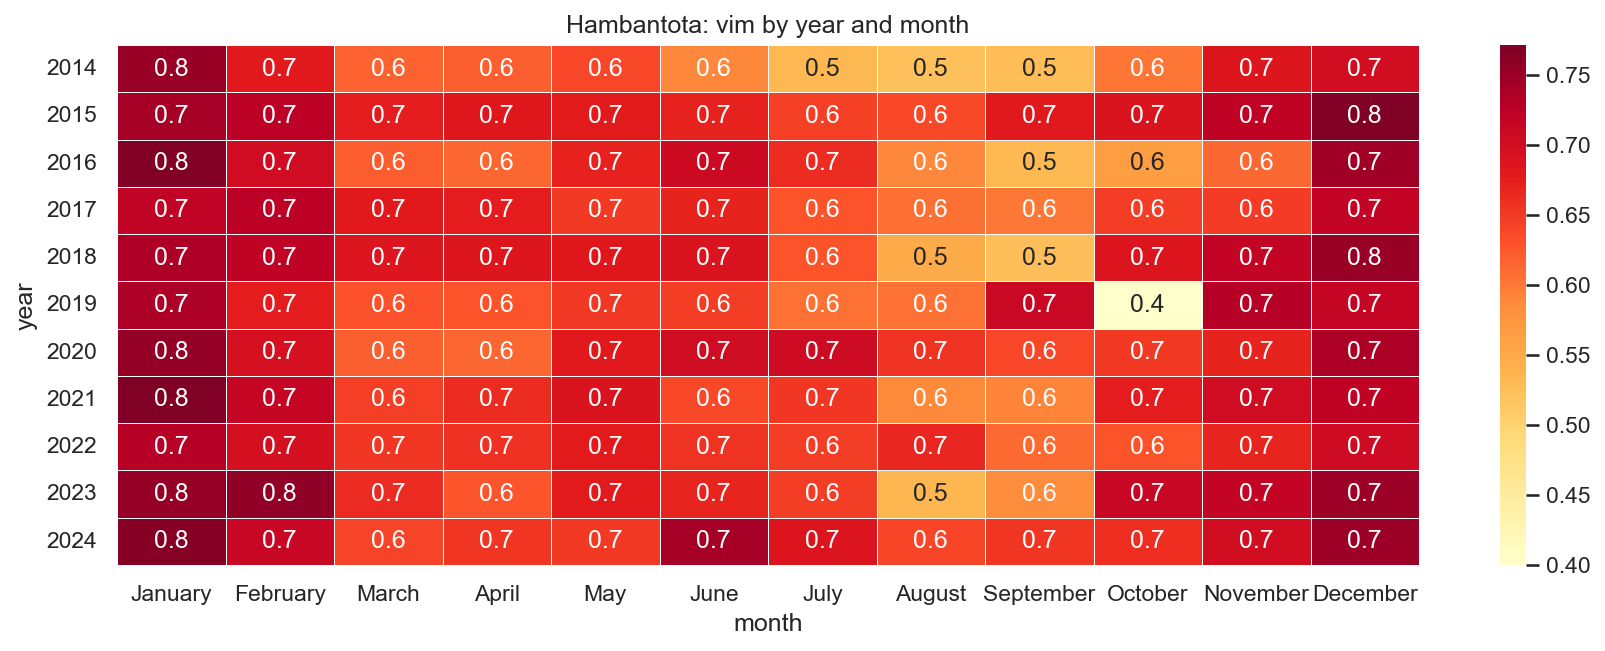

Data behind this chart, as committed beside it:
year, January, February, March, April, May, June, July, August, September, October, November, December
2014, 0.7522, 0.6795, 0.6175, 0.619, 0.638, 0.5895, 0.533, 0.5228, 0.5275, 0.602, 0.6845, 0.6995
2015, 0.7418, 0.7242, 0.6757, 0.6837, 0.677, 0.6717, 0.6438, 0.6378, 0.6787, 0.6897, 0.7212, 0.7705
2016, 0.7688, 0.7027, 0.6218, 0.6142, 0.672, 0.7063, 0.6623, 0.5895, 0.531, 0.5647, 0.612, 0.7455
2017, 0.72, 0.724, 0.6807, 0.6763, 0.6505, 0.6697, 0.6285, 0.6062, 0.6005, 0.6467, 0.6487, 0.7173
2018, 0.7362, 0.7208, 0.6867, 0.6843, 0.683, 0.6895, 0.628, 0.5465, 0.5255, 0.6877, 0.7165, 0.7515
2019, 0.7368, 0.6765, 0.6302, 0.6287, 0.6522, 0.6468, 0.6058, 0.6055, 0.7095, 0.4, 0.7278, 0.715
2020, 0.7542, 0.6947, 0.62, 0.614, 0.6803, 0.7037, 0.7057, 0.6558, 0.6385, 0.6508, 0.67, 0.7375
2021, 0.7712, 0.7147, 0.6462, 0.6623, 0.6897, 0.637, 0.6535, 0.588, 0.5923, 0.6767, 0.7025, 0.7205
2022, 0.7282, 0.6973, 0.6532, 0.6577, 0.6775, 0.656, 0.6467, 0.6655, 0.6112, 0.628, 0.6685, 0.7053
2023, 0.753, 0.757, 0.6633, 0.6263, 0.6783, 0.6695, 0.6475, 0.5337, 0.5863, 0.7123, 0.717, 0.7488
2024, 0.7662, 0.713, 0.6418, 0.6542, 0.65, 0.7415, 0.688, 0.6405, 0.655, 0.661, 0.701, 0.7485
